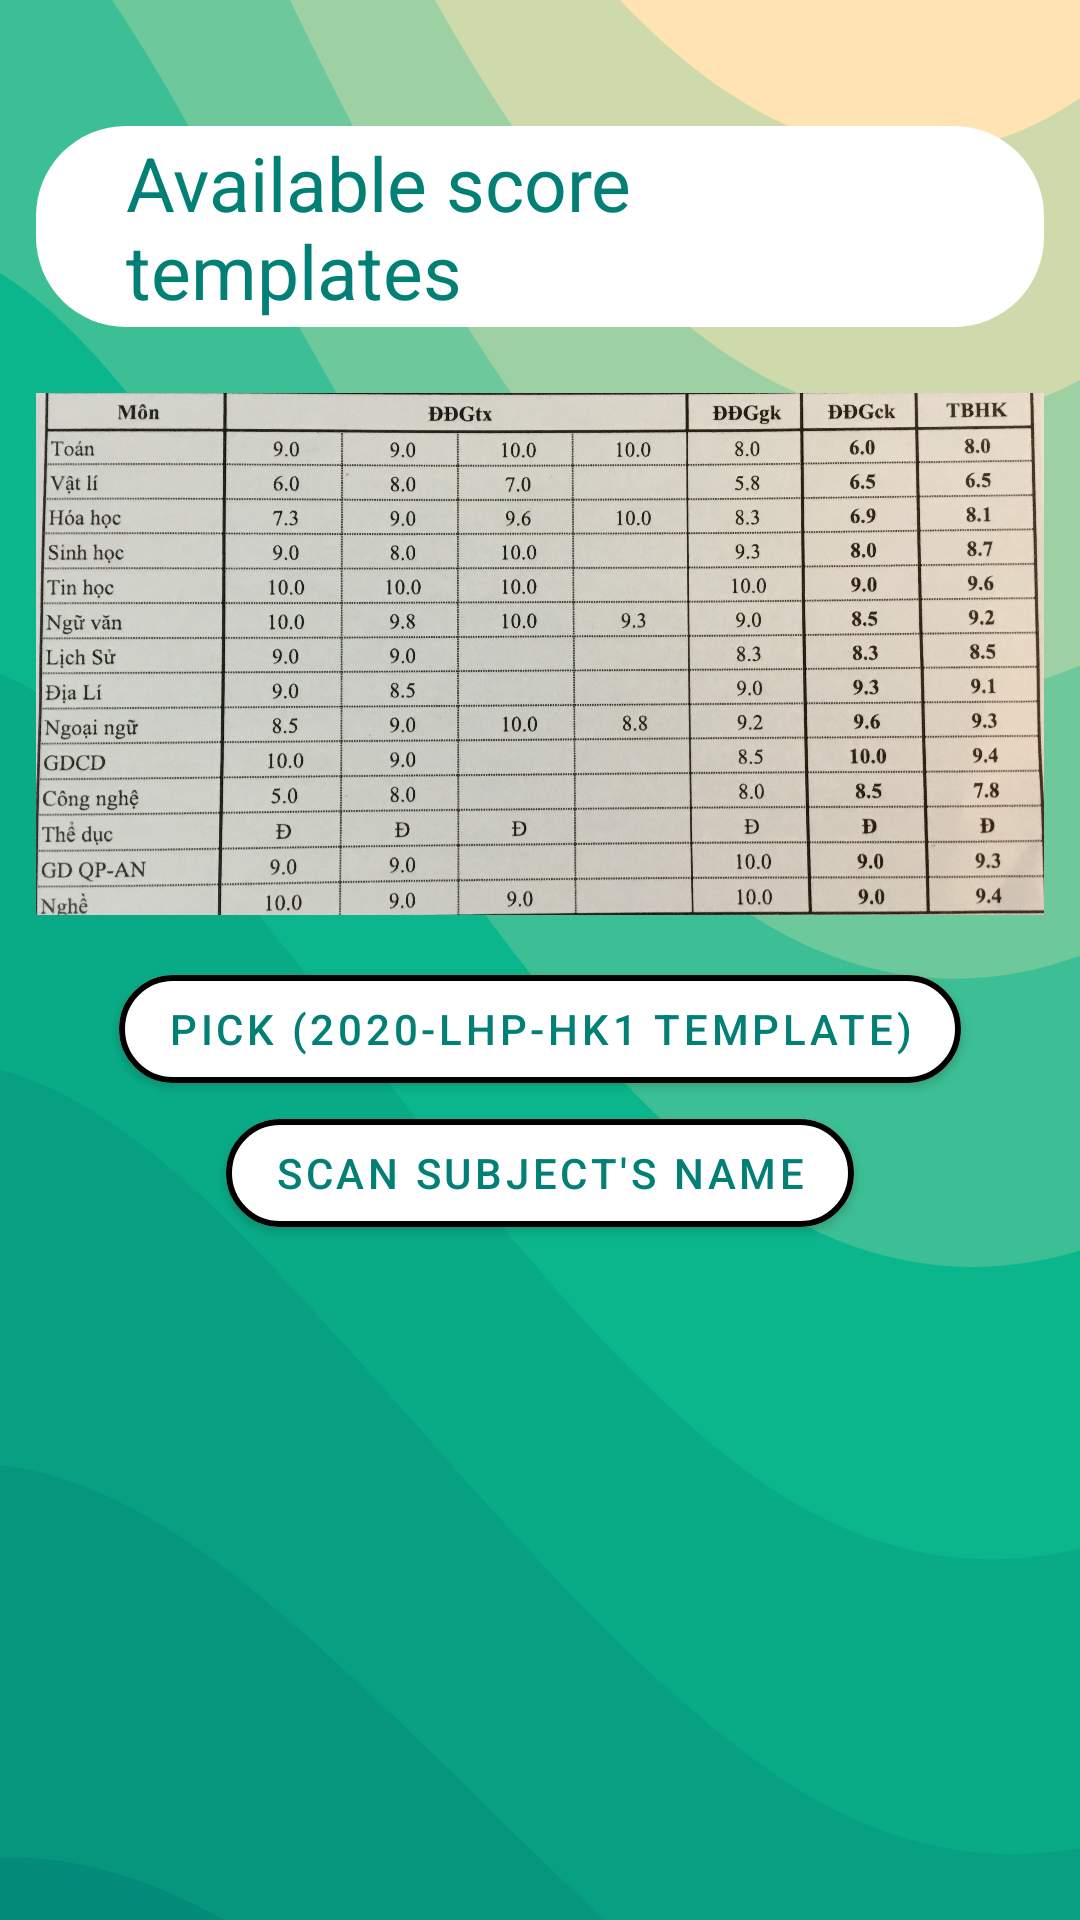

This screen was rendered from an Android layout file. Write that file and the resources it references.
<!-- AndroidManifest.xml: application theme Theme.Maple -->
<!-- res/layout/main_camera_fragment.xml -->
<?xml version="1.0" encoding="utf-8"?>
<androidx.core.widget.NestedScrollView xmlns:android="http://schemas.android.com/apk/res/android"
    xmlns:app="http://schemas.android.com/apk/res-auto"
    xmlns:tools="http://schemas.android.com/tools"
    android:layout_width="match_parent"
    android:layout_height="match_parent"
    android:background="@drawable/background_app"
    android:padding="12dp">

    <androidx.constraintlayout.widget.ConstraintLayout
        android:layout_width="match_parent"
        android:layout_height="match_parent"
        android:paddingBottom="100dp">

        <ImageView
            android:id="@+id/imageView4"
            android:layout_width="wrap_content"
            android:layout_height="190dp"
            android:layout_marginTop="14dp"
            app:layout_constraintEnd_toEndOf="parent"
            app:layout_constraintStart_toStartOf="parent"
            app:layout_constraintTop_toBottomOf="@+id/textView4"
            app:srcCompat="@drawable/sample1" />

        <TextView
            android:id="@+id/textView4"
            android:layout_width="wrap_content"
            android:layout_height="wrap_content"
            android:layout_marginTop="30dp"
            android:background="@drawable/rectangle"
            android:paddingHorizontal="30dp"
            android:text="Available score templates"
            android:textColor="@color/palette4"
            android:textSize="25sp"
            app:layout_constraintEnd_toEndOf="parent"
            app:layout_constraintHorizontal_bias="0.5"
            app:layout_constraintStart_toStartOf="parent"
            app:layout_constraintTop_toTopOf="parent" />

        <com.google.android.material.button.MaterialButton
            android:id="@+id/btnSample"
            style="@style/Widget.MaterialComponents.Button"
            android:layout_width="wrap_content"
            android:layout_height="wrap_content"
            android:layout_marginTop="6dp"
            android:backgroundTintMode="src_in"
            android:gravity="center"
            android:text="Pick (2020-LHP-HK1 template)"
            android:textColor="@color/palette4"
            android:textSize="14sp"
            app:backgroundTint="@color/white"
            app:cornerRadius="25dp"
            app:layout_constraintEnd_toEndOf="parent"
            app:layout_constraintStart_toStartOf="parent"
            app:layout_constraintTop_toBottomOf="@+id/imageView4"
            app:rippleColor="#33AAAAAA"
            app:strokeColor="#000000"
            app:strokeWidth="2dp" />

        <com.google.android.material.button.MaterialButton
            android:id="@+id/btnName"
            style="@style/Widget.MaterialComponents.Button"
            android:layout_width="wrap_content"
            android:layout_height="wrap_content"
            android:backgroundTintMode="src_in"
            android:gravity="center"
            android:text="Scan subject's name"
            android:textColor="@color/palette4"
            android:textSize="14sp"
            app:backgroundTint="@color/white"
            app:cornerRadius="25dp"
            app:layout_constraintEnd_toEndOf="parent"
            app:layout_constraintStart_toStartOf="parent"
            app:layout_constraintTop_toBottomOf="@+id/btnSample"
            app:rippleColor="#33AAAAAA"
            app:strokeColor="#000000"
            app:strokeWidth="2dp" />

        <TextView
            android:id="@+id/editTxtAll"
            android:layout_width="wrap_content"
            android:layout_height="wrap_content"
            android:background="@drawable/rectangle"
            android:ellipsize="none"
            android:maxLines="100"
            android:padding="18dp"
            android:text="Name"
            android:textColor="@color/palette4"
            android:textSize="28sp"
            android:visibility="invisible"
            app:layout_constraintEnd_toEndOf="parent"
            app:layout_constraintHorizontal_bias="0.5"
            app:layout_constraintStart_toStartOf="parent"
            app:layout_constraintTop_toBottomOf="@+id/btnName"
            tools:visibility="visible" />

        <com.google.android.material.button.MaterialButton
            android:id="@+id/btnSubjects"
            style="@style/Widget.MaterialComponents.Button"
            android:layout_width="wrap_content"
            android:layout_height="wrap_content"
            android:layout_marginTop="6dp"
            android:backgroundTintMode="src_in"
            android:gravity="center"
            android:text="Add the above scores"
            android:textColor="@color/palette4"
            android:textSize="14sp"
            android:visibility="invisible"
            app:backgroundTint="@color/white"
            app:cornerRadius="25dp"
            app:layout_constraintEnd_toEndOf="parent"
            app:layout_constraintStart_toStartOf="parent"
            app:layout_constraintTop_toBottomOf="@+id/editTxtAll"
            app:rippleColor="#33AAAAAA"
            app:strokeColor="#000000"
            app:strokeWidth="2dp"
            tools:visibility="visible" />
    </androidx.constraintlayout.widget.ConstraintLayout>
</androidx.core.widget.NestedScrollView>
<!-- resources referenced by this layout -->
<resources>
  <color name="palette4">#028075</color>
  <color name="white">#FFFFFFFF</color>
  <!-- drawable background_app: vector/xml drawable (drawable, 3990 chars, omitted) -->
  <!-- drawable rectangle (drawable) -->
  <?xml version="1.0" encoding="UTF-8"?>
  <shape xmlns:android="http://schemas.android.com/apk/res/android" android:id="@+id/listview_background_shape">
      <padding android:left="2dp"
          android:top="2dp"
          android:right="2dp"
          android:bottom="2dp" />
      <corners android:radius="30dp" />
      <solid android:color="#ffffffff" />
  </shape>
  <!-- drawable sample1: jpg bitmap (drawable, 816870 bytes) -->
  <style name="Theme.Maple" parent="Theme.MaterialComponents.DayNight.NoActionBar">
          
          <item name="colorPrimary">@color/palette4</item>
          <item name="colorPrimaryVariant">@color/palette3</item>
          <item name="colorOnPrimary">@color/white</item>
          
          <item name="colorSecondary">@color/palette1</item>
          <item name="colorSecondaryVariant">@color/teal_700</item>
          <item name="colorOnSecondary">@color/black</item>
          
          <item name="android:statusBarColor" tools:targetApi="l">?attr/colorPrimaryVariant</item>
          
      </style>
  <color name="palette3">#0AB68B</color>
  <color name="palette1">#FFE3B3</color>
  <color name="teal_700">#FF018786</color>
  <color name="black">#FF000000</color>
</resources>
